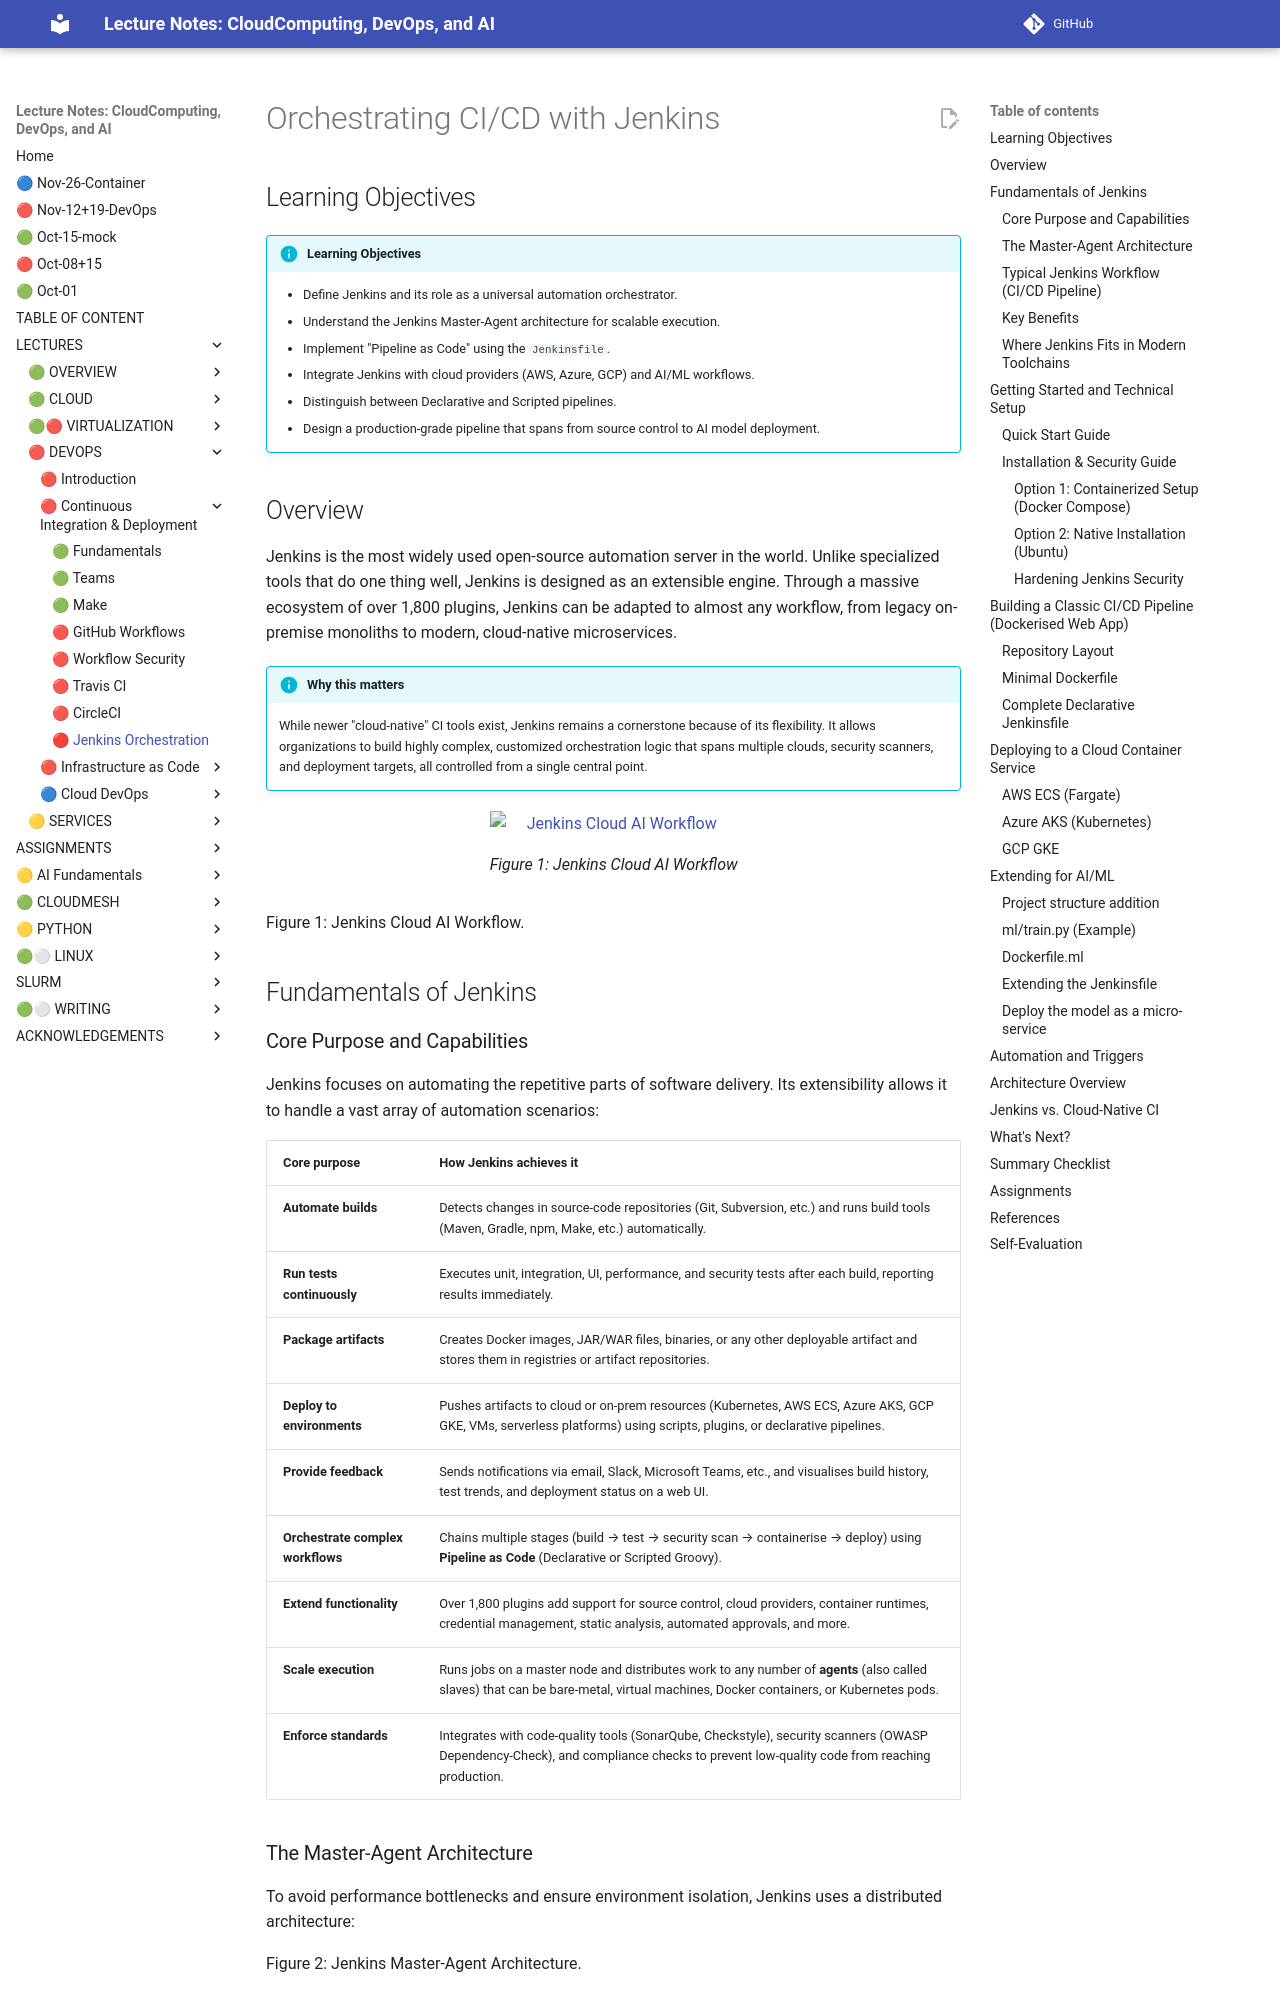

repository: cloudmesh-ai/cloudmesh-ai-lecture · page: section/devops/jenkins/index.html · generator: mkdocs

# Orchestrating CI/CD with Jenkins

## Learning Objectives

!!! info "Learning Objectives"
    - Define Jenkins and its role as a universal automation orchestrator.
    - Understand the Jenkins Master-Agent architecture for scalable execution.
    - Implement "Pipeline as Code" using the `Jenkinsfile`.
    - Integrate Jenkins with cloud providers (AWS, Azure, GCP) and AI/ML workflows.
    - Distinguish between Declarative and Scripted pipelines.
    - Design a production-grade pipeline that spans from source control to AI model deployment.

## Overview

Jenkins is the most widely used open-source automation server in the world. Unlike specialized tools that do one thing well, Jenkins is designed as an extensible engine. Through a massive ecosystem of over 1,800 plugins, Jenkins can be adapted to almost any workflow, from legacy on-premise monoliths to modern, cloud-native microservices.

!!! info "Why this matters"
    While newer "cloud-native" CI tools exist, Jenkins remains a cornerstone because of its flexibility. It allows organizations to build highly complex, customized orchestration logic that spans multiple clouds, security scanners, and deployment targets, all controlled from a single central point.

![Jenkins Cloud AI Workflow](images/jenkins-chatgpt.png)

Figure 1: Jenkins Cloud AI Workflow.

## Fundamentals of Jenkins

### Core Purpose and Capabilities

Jenkins focuses on automating the repetitive parts of software delivery. Its extensibility allows it to handle a vast array of automation scenarios:

| Core purpose | How Jenkins achieves it |
| :--- | :--- |
| **Automate builds** | Detects changes in source-code repositories (Git, Subversion, etc.) and runs build tools (Maven, Gradle, npm, Make, etc.) automatically. |
| **Run tests continuously** | Executes unit, integration, UI, performance, and security tests after each build, reporting results immediately. |
| **Package artifacts** | Creates Docker images, JAR/WAR files, binaries, or any other deployable artifact and stores them in registries or artifact repositories. |
| **Deploy to environments** | Pushes artifacts to cloud or on-prem resources (Kubernetes, AWS ECS, Azure AKS, GCP GKE, VMs, serverless platforms) using scripts, plugins, or declarative pipelines. |
| **Provide feedback** | Sends notifications via email, Slack, Microsoft Teams, etc., and visualises build history, test trends, and deployment status on a web UI. |
| **Orchestrate complex workflows** | Chains multiple stages (build &rarr; test &rarr; security scan &rarr; containerise &rarr; deploy) using **Pipeline as Code** (Declarative or Scripted Groovy). |
| **Extend functionality** | Over 1,800 plugins add support for source control, cloud providers, container runtimes, credential management, static analysis, automated approvals, and more. |
| **Scale execution** | Runs jobs on a master node and distributes work to any number of **agents** (also called slaves) that can be bare-metal, virtual machines, Docker containers, or Kubernetes pods. |
| **Enforce standards** | Integrates with code-quality tools (SonarQube, Checkstyle), security scanners (OWASP Dependency-Check), and compliance checks to prevent low-quality code from reaching production. |
